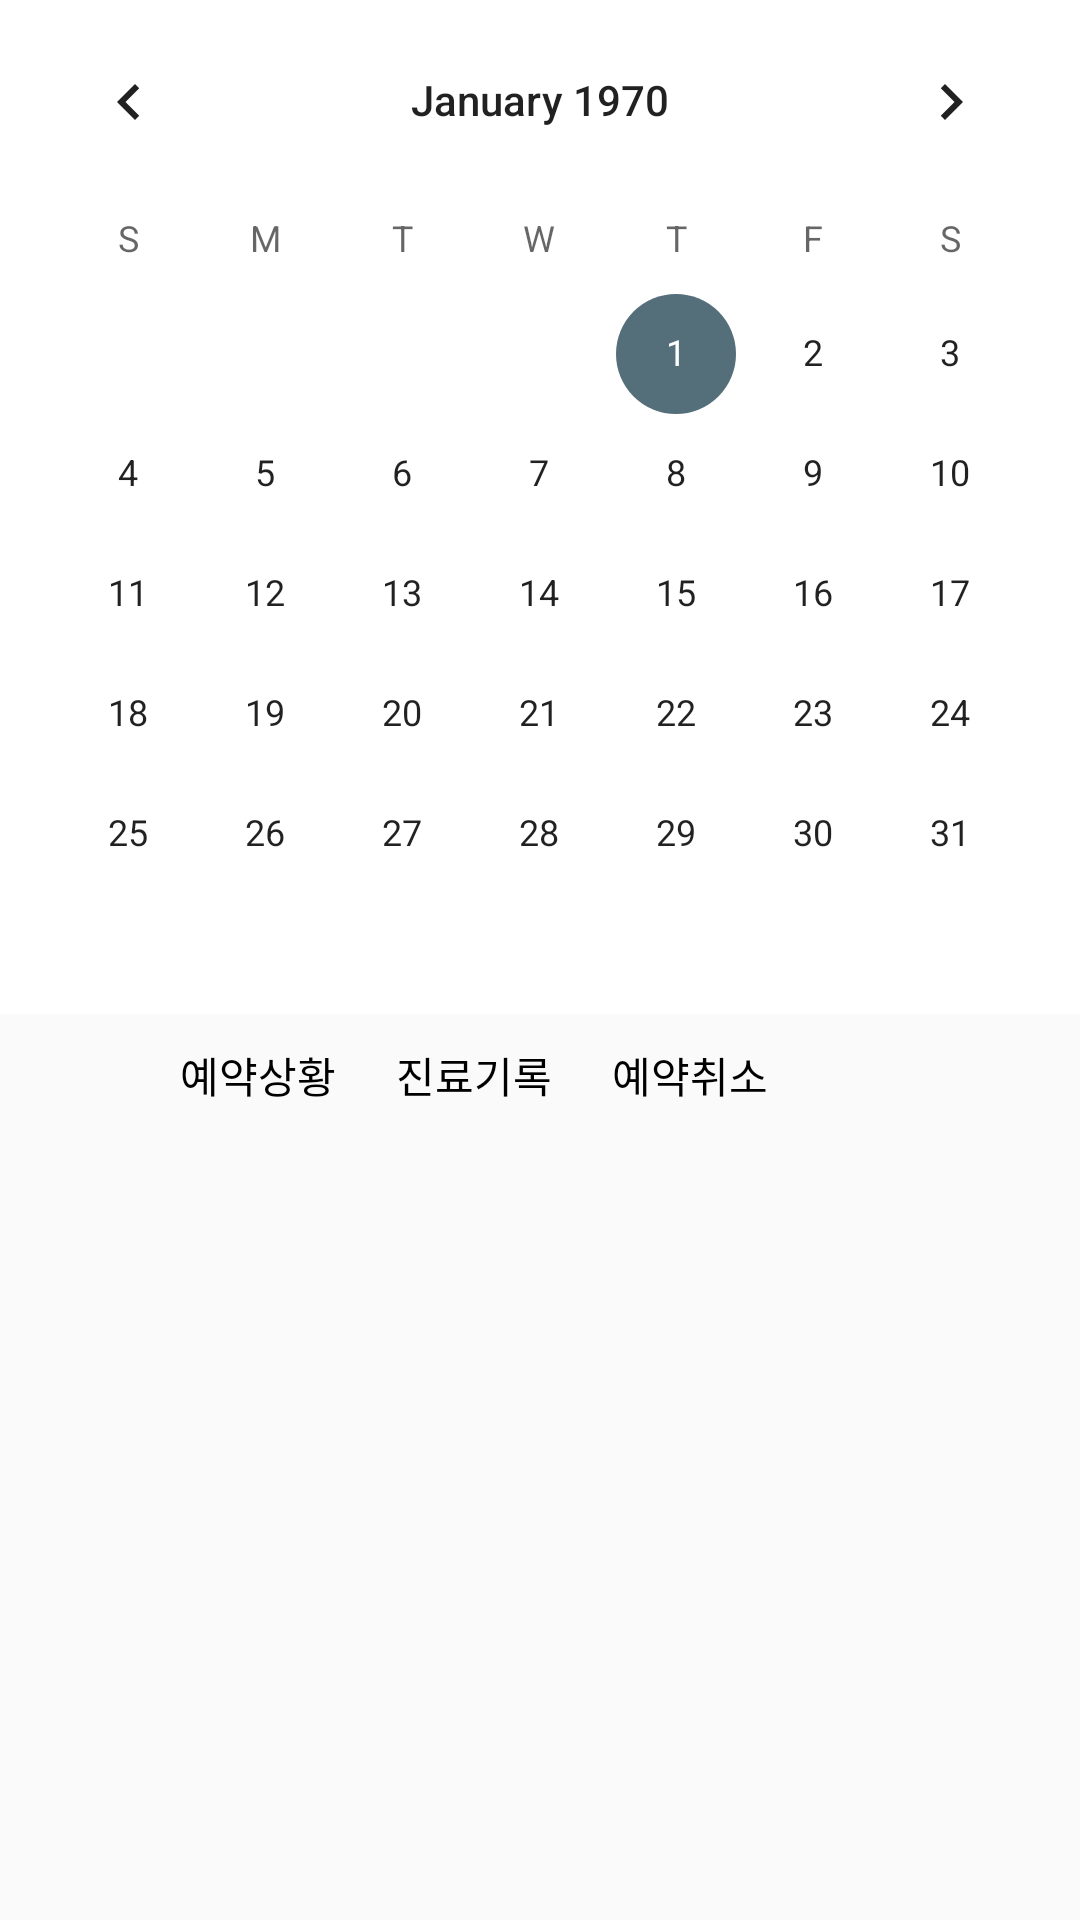

Produce the Android XML layout that renders to this screen, including the resource entries it uses.
<!-- AndroidManifest.xml: application theme AppTheme -->
<!-- res/layout/fragment_reserve.xml -->
<FrameLayout xmlns:android="http://schemas.android.com/apk/res/android"
    xmlns:app="http://schemas.android.com/apk/res-auto"
    xmlns:tools="http://schemas.android.com/tools"
    android:layout_width="match_parent"
    android:layout_height="match_parent"
    tools:context="com.first.administrator.project207.fragments.CalenderFragment">

    


    <LinearLayout
        android:layout_width="match_parent"
        android:layout_height="match_parent"
        android:orientation="vertical"
        android:layout_weight="1">

        <CalendarView
            android:id="@+id/calendarView"
            android:layout_width="match_parent"
            android:layout_height="wrap_content"
            android:background="#ffffff"
            />


        <LinearLayout
            android:layout_width="wrap_content"
            android:layout_height="wrap_content"
            android:orientation="horizontal"
            android:layout_marginTop="10dp">

            <ImageView
                android:id="@+id/imageView6"
                android:layout_width="wrap_content"
                android:layout_height="wrap_content"
                android:layout_weight="1"
                app:srcCompat="@drawable/ic_star_black_24dp"
                android:layout_marginLeft="60dp"/>

            <TextView
                android:id="@+id/textView4"
                android:layout_width="match_parent"
                android:layout_height="wrap_content"
                android:layout_marginRight="20dp"
                android:layout_weight="1"
                android:text="예약상황"
                android:textColor="@color/black" />

            <ImageView
                android:id="@+id/imageView5"
                android:layout_width="wrap_content"
                android:layout_height="wrap_content"
                android:layout_weight="1"
                app:srcCompat="@drawable/ic_done_black_24dp" />

            <TextView
                android:id="@+id/textView7"
                android:layout_width="match_parent"
                android:layout_height="wrap_content"
                android:layout_marginRight="20dp"
                android:layout_weight="1"
                android:text="진료기록"
                android:textColor="@color/black" />

            <ImageView
                android:id="@+id/imageView2"
                android:layout_width="wrap_content"
                android:layout_height="wrap_content"
                android:layout_weight="1"
                app:srcCompat="@drawable/ic_cancel_black_24dp" />

            <TextView
                android:id="@+id/textView8"
                android:layout_width="match_parent"
                android:layout_height="wrap_content"
                android:layout_weight="1"
                android:text="예약취소"
                android:textColor="@color/black" />

        </LinearLayout>

        <LinearLayout
            android:layout_width="wrap_content"
            android:layout_height="wrap_content"
            android:orientation="vertical"
            android:layout_weight="1"
            android:divider="@color/colorGray"
            >

            <ListView
                android:id="@+id/UserListView1"
                android:layout_width="match_parent"
                android:layout_height="wrap_content"
                android:layout_marginLeft="15dp"
                android:layout_marginRight="15dp"
                android:layout_marginTop="10dp"
                android:divider="@color/GOLD"
                android:dividerHeight="1dp" />

        </LinearLayout>

        <LinearLayout
            android:layout_width="wrap_content"
            android:layout_height="wrap_content"
            android:layout_weight="1"
            android:divider="@color/colorGray"
            android:orientation="vertical">

            <ListView
                android:id="@+id/UserListView2"
                android:layout_width="match_parent"
                android:layout_height="wrap_content"
                android:layout_marginLeft="15dp"
                android:layout_marginRight="15dp"
                android:layout_marginTop="10dp"
                android:divider="@color/GOLD"
                android:dividerHeight="1dp" />

        </LinearLayout>

    </LinearLayout>


</FrameLayout>
<!-- resources referenced by this layout -->
<resources>
  <color name="GOLD">#FFD700</color>
  <color name="black">#000000</color>
  <color name="colorGray">#8C8C8C</color>
  <!-- drawable ic_cancel_black_24dp (drawable) -->
  <vector xmlns:android="http://schemas.android.com/apk/res/android"
          android:width="24dp"
          android:height="24dp"
          android:viewportWidth="24.0"
          android:viewportHeight="24.0">
      <path
          android:fillColor="@color/pink"
          android:pathData="M12,2C6.47,2 2,6.47 2,12s4.47,10 10,10 10,-4.47 10,-10S17.53,2 12,2zM17,15.59L15.59,17 12,13.41 8.41,17 7,15.59 10.59,12 7,8.41 8.41,7 12,10.59 15.59,7 17,8.41 13.41,12 17,15.59z"/>
  </vector>
  <!-- drawable ic_done_black_24dp (drawable) -->
  <vector xmlns:android="http://schemas.android.com/apk/res/android"
          android:width="24dp"
          android:height="24dp"
          android:viewportWidth="24.0"
          android:viewportHeight="24.0">
      <path
          android:fillColor="@color/colorDarkGreen"
          android:pathData="M9,16.2L4.8,12l-1.4,1.4L9,19 21,7l-1.4,-1.4L9,16.2z"/>
  </vector>
  <!-- drawable ic_star_black_24dp (drawable) -->
  <vector xmlns:android="http://schemas.android.com/apk/res/android"
          android:width="24dp"
          android:height="24dp"
          android:viewportWidth="24.0"
          android:viewportHeight="24.0">
      <path
          android:fillColor="@color/GOLD"
          android:pathData="M12,17.27L18.18,21l-1.64,-7.03L22,9.24l-7.19,-0.61L12,2 9.19,8.63 2,9.24l5.46,4.73L5.82,21z"/>
  </vector>
  <style name="AppTheme" parent="Theme.AppCompat.Light.NoActionBar">
          
          <item name="colorPrimary">@color/GOLD</item>
          <item name="colorPrimaryDark">@color/colorPrimaryDark</item>
          <item name="colorAccent">@color/colorAccent</item>
      </style>
  <color name="pink">#DC143C</color>
  <color name="colorDarkGreen">#228B22</color>
  <color name="colorPrimaryDark">#0277BD</color>
  <color name="colorAccent">#546E7A</color>
</resources>
